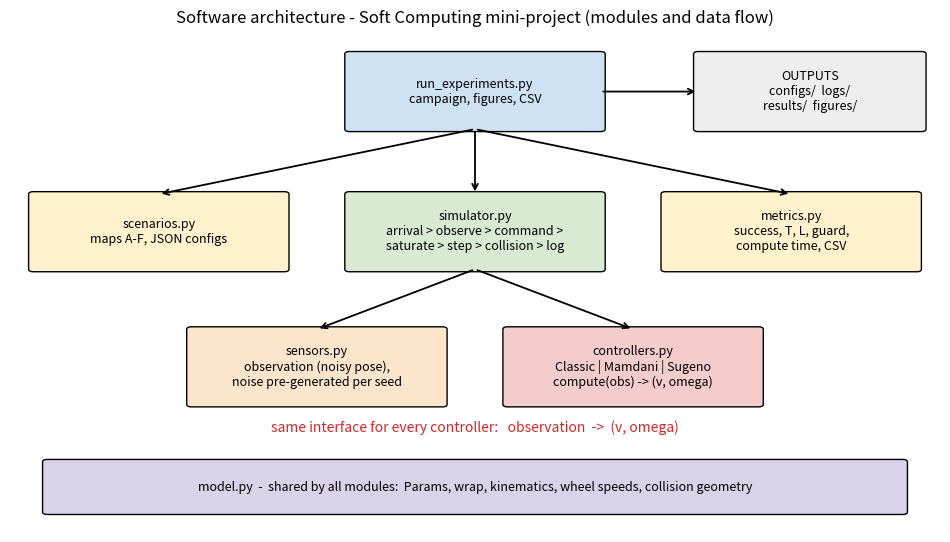

Python code for this plot: (Note: this script raises an exception after producing the figure.)
"""Draws the module diagram required in session 1 -> docs/module_diagram.png

    python make_module_diagram.py
"""
from pathlib import Path

import matplotlib
matplotlib.use("Agg")
import matplotlib.pyplot as plt
from matplotlib.patches import FancyBboxPatch

W, H = 0.27, 0.15
# key: (x_centre, y_centre, width, height, text, colour)
BOXES = {
    "run": (0.50, 0.88, W, H, "run_experiments.py\ncampaign, figures, CSV", "#cfe2f3"),
    "out": (0.86, 0.88, 0.24, H, "OUTPUTS\nconfigs/  logs/\nresults/  figures/", "#eeeeee"),
    "scn": (0.16, 0.60, W, H, "scenarios.py\nmaps A-F, JSON configs", "#fff2cc"),
    "sim": (0.50, 0.60, W, H, "simulator.py\narrival > observe > command >\nsaturate > step > collision > log", "#d9ead3"),
    "met": (0.84, 0.60, W, H, "metrics.py\nsuccess, T, L, guard,\ncompute time, CSV", "#fff2cc"),
    "sen": (0.33, 0.33, W, H, "sensors.py\nobservation (noisy pose),\nnoise pre-generated per seed", "#fce5cd"),
    "ctl": (0.67, 0.33, W, H, "controllers.py\nClassic | Mamdani | Sugeno\ncompute(obs) -> (v, omega)", "#f4cccc"),
    "mod": (0.50, 0.09, 0.92, 0.10, "model.py  -  shared by all modules:  Params, wrap, kinematics, "
            "wheel speeds, collision geometry", "#d9d2e9"),
}
ARROWS = [("run", "bottom", "scn", "top"), ("run", "bottom", "sim", "top"),
          ("run", "bottom", "met", "top"), ("run", "right", "out", "left"),
          ("sim", "bottom", "sen", "top"), ("sim", "bottom", "ctl", "top")]


def anchor(key, side):
    x, y, w, h, *_ = BOXES[key]
    return {"top": (x, y + h / 2), "bottom": (x, y - h / 2),
            "left": (x - w / 2, y), "right": (x + w / 2, y)}[side]


def main():
    fig, ax = plt.subplots(figsize=(12, 6.5))
    ax.set_xlim(0, 1)
    ax.set_ylim(0, 1)
    ax.axis("off")
    for x, y, w, h, txt, col in BOXES.values():
        ax.add_patch(FancyBboxPatch((x - w / 2, y - h / 2), w, h,
                                    boxstyle="round,pad=0.005", fc=col, ec="k"))
        ax.text(x, y, txt, ha="center", va="center", fontsize=9)
    for a, sa, b, sb in ARROWS:
        ax.annotate("", xy=anchor(b, sb), xytext=anchor(a, sa),
                    arrowprops=dict(arrowstyle="->", lw=1.3))
    ax.text(0.5, 0.20, "same interface for every controller:   observation  ->  (v, omega)",
            ha="center", fontsize=10, style="italic", color="tab:red")
    ax.set_title("Software architecture - Soft Computing mini-project (modules and data flow)")
    out = Path(__file__).resolve().parent / "docs"
    out.mkdir(exist_ok=True)
    fig.savefig(out / "module_diagram.png", dpi=150, bbox_inches="tight")
    print("Saved", out / "module_diagram.png")


if __name__ == "__main__":
    main()
